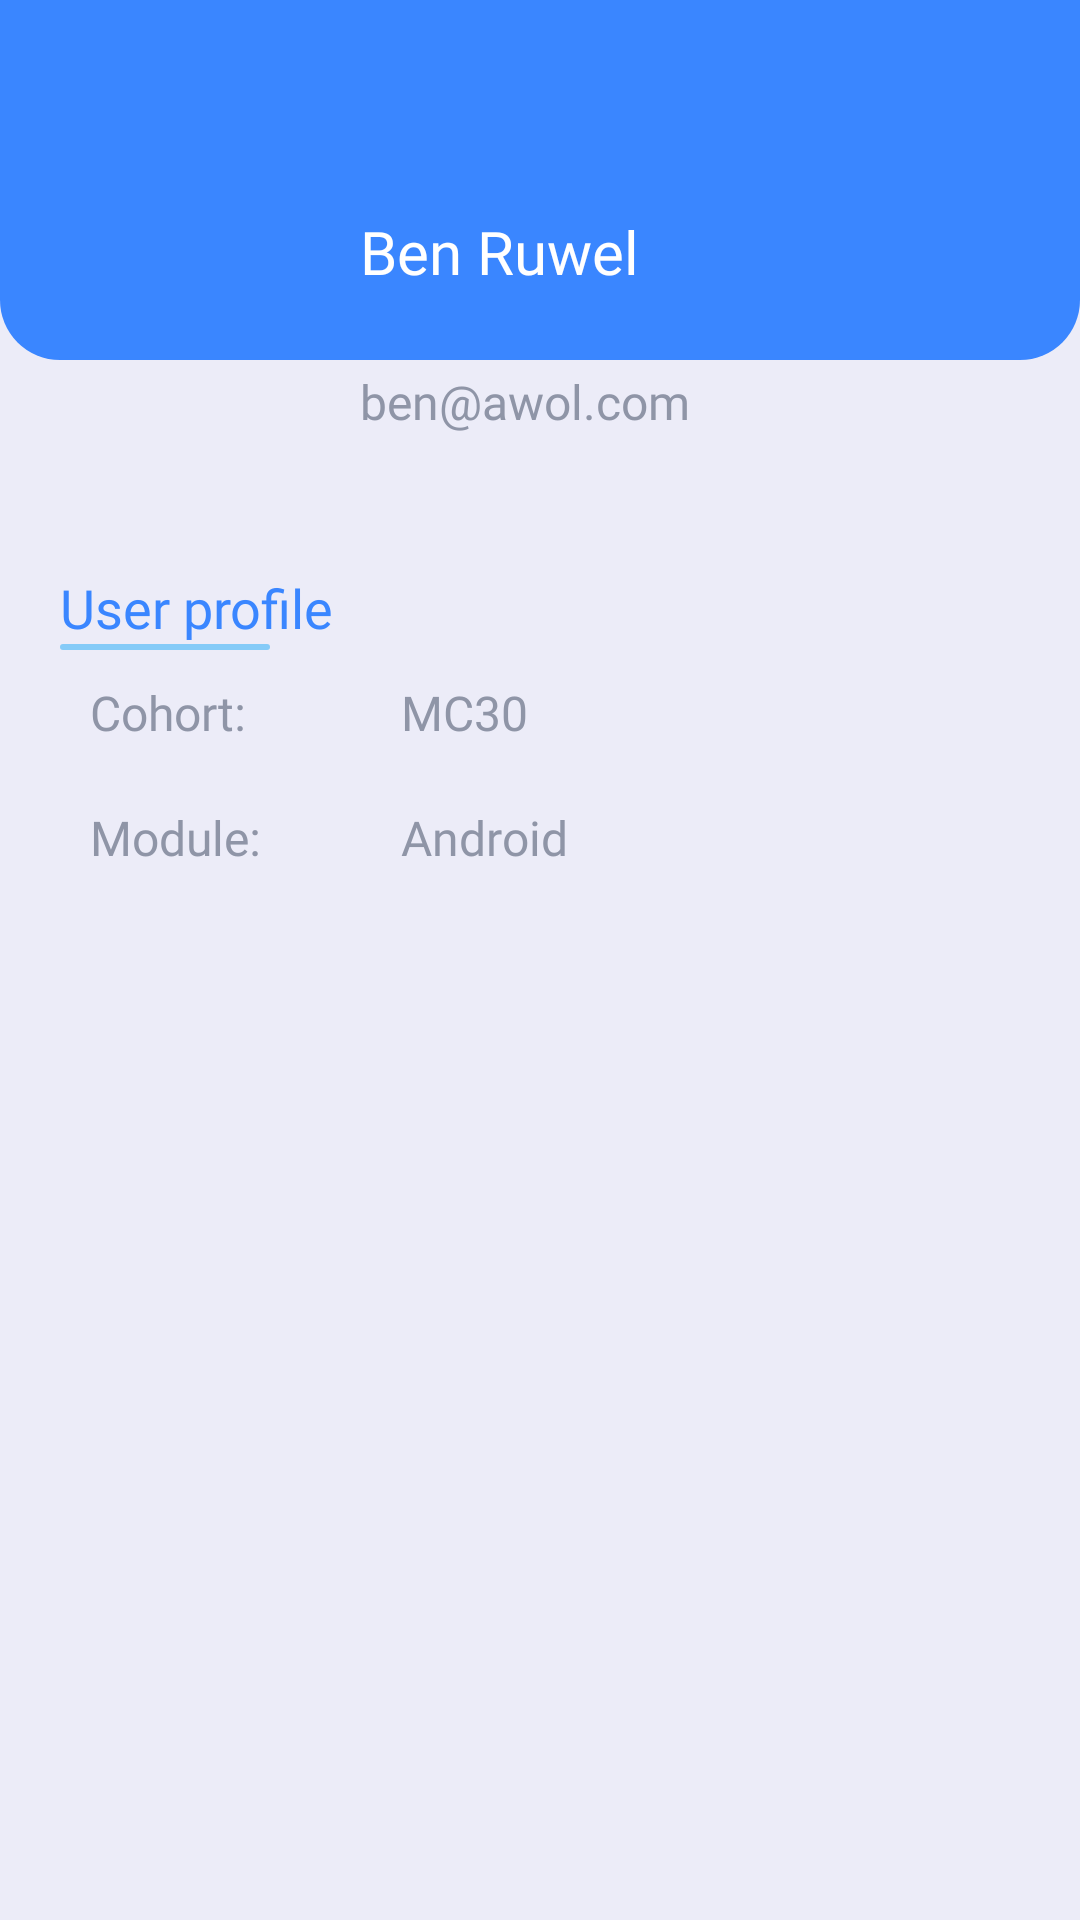

Produce the Android XML layout that renders to this screen, including the resource entries it uses.
<!-- AndroidManifest.xml: application theme AppTheme -->
<!-- res/layout/activity_profile.xml -->
<?xml version="1.0" encoding="utf-8"?>
<LinearLayout xmlns:android="http://schemas.android.com/apk/res/android"
    xmlns:app="http://schemas.android.com/apk/res-auto"
    xmlns:tools="http://schemas.android.com/tools"
    android:layout_width="match_parent"
    android:layout_height="match_parent"
    android:orientation="vertical"
    android:background="@color/colorSecondaryLight"
    tools:context=".ui.ProfileActivity">

    <View
        android:id="@+id/rectangle_1"
        android:layout_width="match_parent"
        android:layout_height="120dp"
        android:layout_gravity="center"
        android:background="@drawable/profile_bg"/>
    <LinearLayout
        android:layout_width="match_parent"
        android:layout_height="wrap_content"
        android:layout_marginTop="-50dp"
        android:layout_marginStart="20dp"
        android:layout_marginEnd="20dp"
        android:orientation="horizontal">
        <ImageView
            android:layout_width="100dp"
            android:layout_height="100dp"
            android:src="@drawable/profile_pic" />
        <LinearLayout
            android:layout_width="wrap_content"
            android:layout_height="match_parent"
            android:orientation="vertical">
            <TextView
                android:id="@+id/profileUserName"
                android:layout_weight="2"
                android:layout_width="wrap_content"
                android:layout_height="wrap_content"
                android:textSize="20sp"
                android:textColor="@color/white"
                android:text="Ben Ruwel"
                android:fontFamily="@font/muli"/>

            <TextView
                android:id="@+id/profileEmail"
                android:layout_weight="2"
                android:layout_width="wrap_content"
                android:layout_height="wrap_content"
                android:textSize="16sp"
                android:textColor="@color/colorSecondaryDark"
                android:text="ben@awol.com"
                android:fontFamily="@font/muli"/>
        </LinearLayout>



    </LinearLayout>

    <LinearLayout
        android:layout_width="match_parent"
        android:layout_height="match_parent"
        android:layout_marginTop="20dp"
        android:layout_marginEnd="20dp"
        android:layout_marginStart="20dp"
        android:orientation="vertical">

        <TextView
            android:layout_width="match_parent"
            android:layout_height="wrap_content"
            android:fontFamily="@font/muli_bold"
            android:textColor="@color/colorPrimary"
            android:gravity="center_vertical"
            android:textSize="18sp"
            android:text="User profile" />

        <ImageView
            android:layout_width="70dp"
            android:layout_height="2dp"
            android:src="@drawable/title_underline"/>

        <LinearLayout
            android:padding="10dp"
            android:layout_width="match_parent"
            android:layout_height="wrap_content"
            android:orientation="horizontal">
            <TextView
                android:layout_weight="1"
                android:layout_width="wrap_content"
                android:layout_height="wrap_content"
                android:text="Cohort:"
                android:textSize="16sp"
                android:textColor="@color/colorSecondaryDark"
                android:fontFamily="@font/muli_bold"/>
            <TextView
                android:layout_weight="3"
                android:layout_width="wrap_content"
                android:layout_height="wrap_content"
                android:text="MC30"
                android:textSize="16sp"
                android:textColor="@color/colorSecondaryDark"
                android:fontFamily="@font/muli"/>
        </LinearLayout>

        <LinearLayout
            android:padding="10dp"
            android:layout_width="match_parent"
            android:layout_height="wrap_content"
            android:orientation="horizontal">
            <TextView
                android:layout_weight="1"
                android:layout_width="wrap_content"
                android:layout_height="wrap_content"
                android:text="Module:"
                android:textSize="16sp"
                android:textColor="@color/colorSecondaryDark"
                android:fontFamily="@font/muli_bold"/>
            <TextView
                android:layout_weight="3"
                android:layout_width="wrap_content"
                android:layout_height="wrap_content"
                android:text="Android"
                android:textSize="16sp"
                android:textColor="@color/colorSecondaryDark"
                android:fontFamily="@font/muli"/>
        </LinearLayout>

    </LinearLayout>

</LinearLayout>
<!-- resources referenced by this layout -->
<resources>
  <color name="colorPrimary">#3A86FF</color>
  <color name="colorSecondaryDark">#8F95A7</color>
  <color name="colorSecondaryLight">#ECECF8</color>
  <color name="white">#ffffff</color>
  <!-- drawable profile_bg (drawable) -->
  <?xml version="1.0" encoding="utf-8"?>
  <shape xmlns:android="http://schemas.android.com/apk/res/android">
  
      <solid android:color="@color/colorPrimary"/>
      <corners android:bottomLeftRadius="20dp"
          android:bottomRightRadius="20dp"/>
  
  </shape>
  <!-- drawable title_underline (drawable) -->
  <?xml version="1.0" encoding="utf-8"?>
  <shape xmlns:android="http://schemas.android.com/apk/res/android">
  
      <solid android:color="@color/colorPrimaryLight"/>
      <corners android:radius="50dp"/>
  
  </shape>
  <style name="AppTheme" parent="Theme.AppCompat.Light.DarkActionBar">
          
          <item name="colorPrimary">@color/colorPrimary</item>
          <item name="colorPrimaryDark">@color/colorPrimary</item>
          <item name="colorAccent">@color/colorPrimary</item>
      </style>
  <color name="colorPrimaryLight">#85CBF8</color>
</resources>
